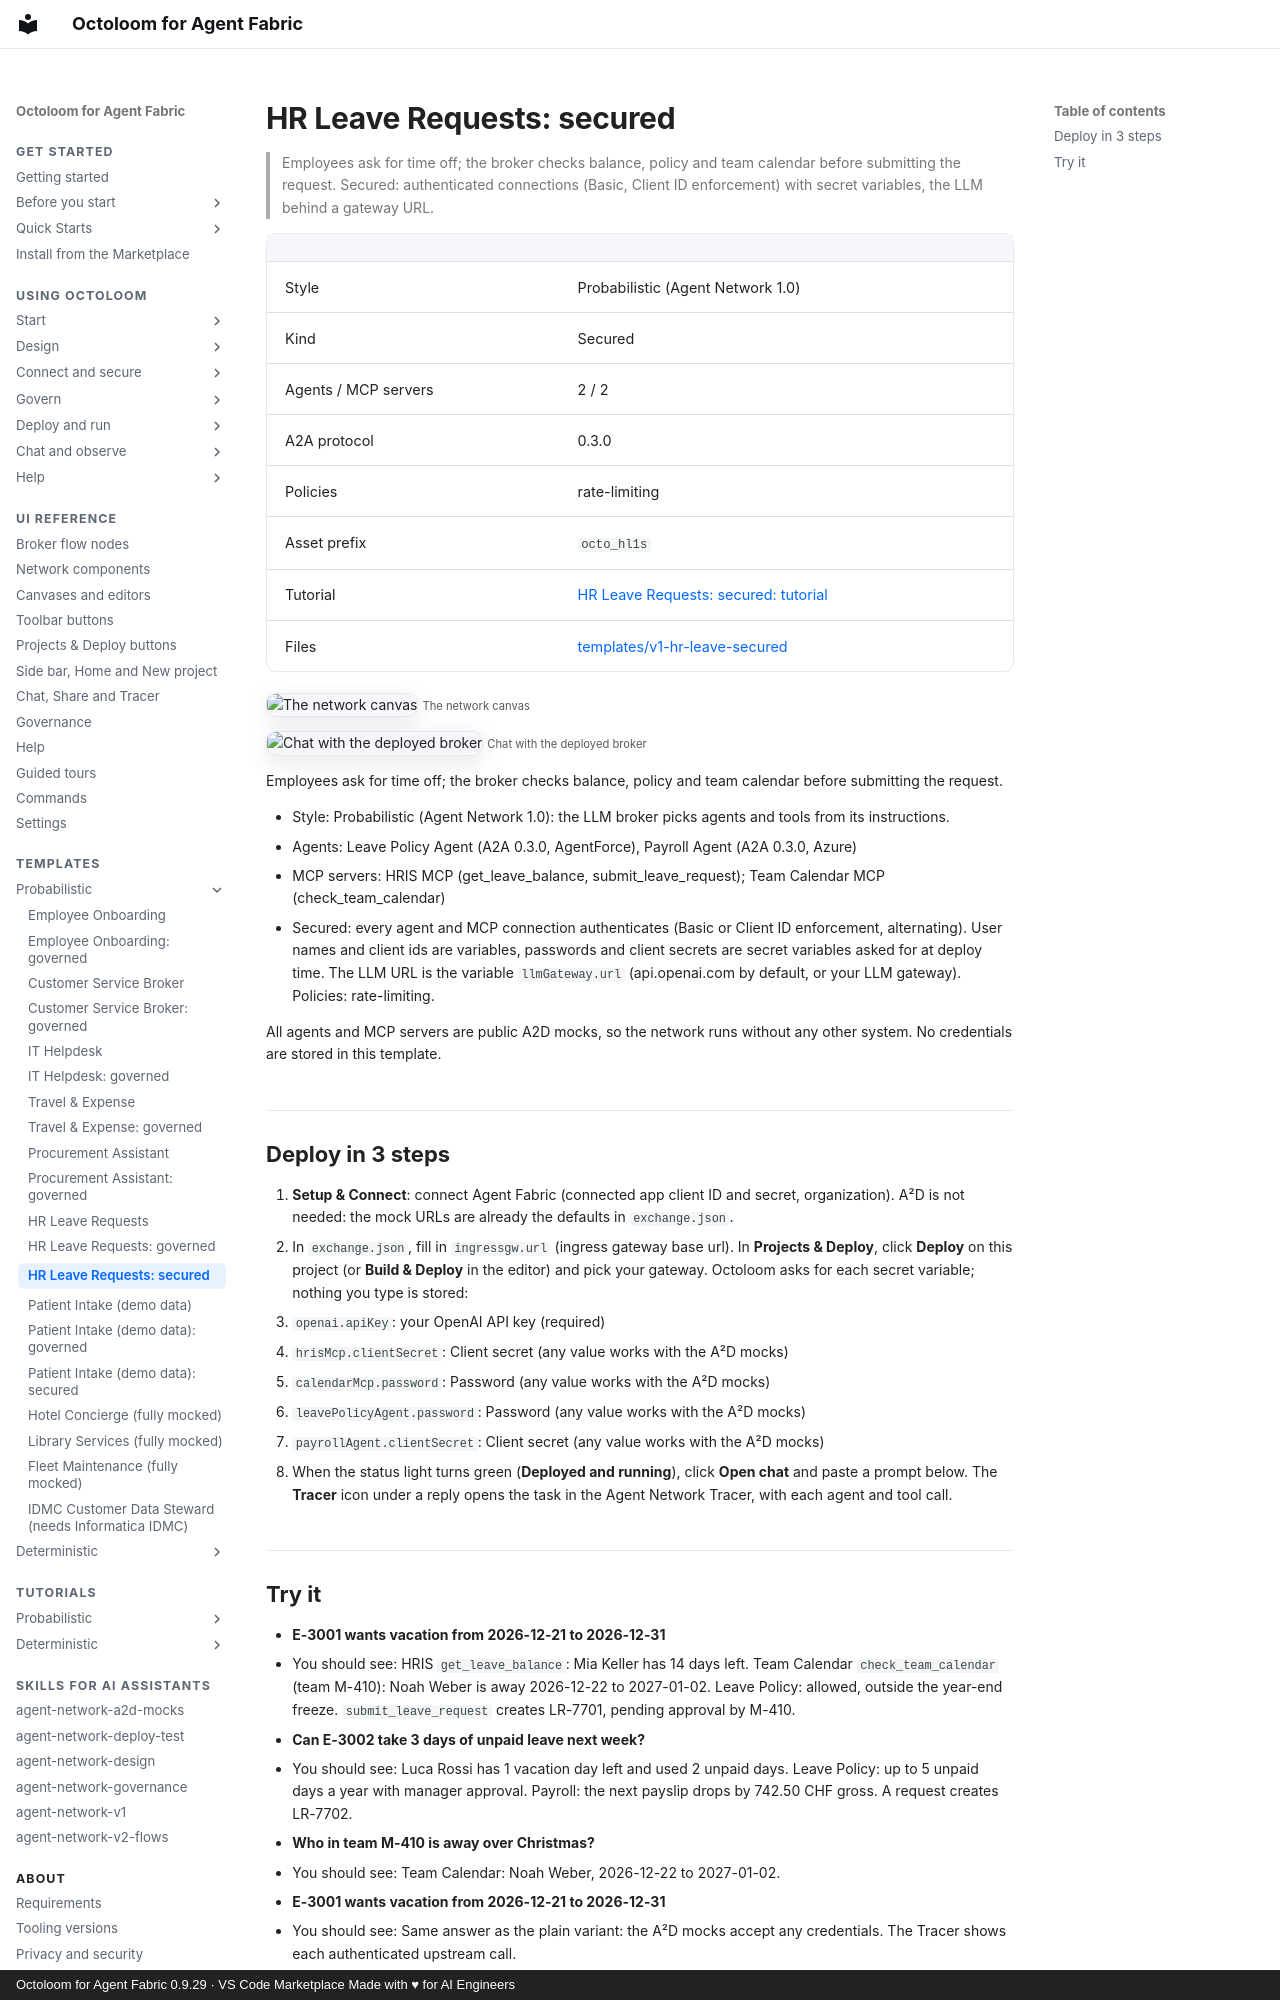

repository: A2D-Agentic-Asset-Designer/octoloom-assets · page: catalog/v1-hr-leave-secured/index.html · generator: mkdocs · copyright: Octoloom for Agent Fabric 0.9.29 · VS Code Marketplace Made with ♥ for AI Engineers

# HR Leave Requests: secured

> Employees ask for time off; the broker checks balance, policy and team calendar before submitting the request. Secured: authenticated connections (Basic, Client ID enforcement) with secret variables, the LLM behind a gateway URL.

| | |
|---|---|
| Style | Probabilistic (Agent Network 1.0) |
| Kind | Secured |
| Agents / MCP servers | 2 / 2 |
| A2A protocol | 0.3.0 |
| Policies | rate-limiting |
| Asset prefix | `octo_hl1s` |
| Tutorial | [HR Leave Requests: secured: tutorial](../tutorials/v1-hr-leave-secured.md) |
| Files | [templates/v1-hr-leave-secured](https://github.com/A2D-Agentic-Asset-Designer/octoloom-assets/tree/main/templates/v1-hr-leave-secured) |

![The network canvas](https://raw.githubusercontent.com/A2D-Agentic-Asset-Designer/octoloom-assets/main/tutorials/v1-hr-leave-secured/img/canvas.png)
<small>The network canvas</small>

![Chat with the deployed broker](https://raw.githubusercontent.com/A2D-Agentic-Asset-Designer/octoloom-assets/main/tutorials/v1-hr-leave-secured/img/chat.png)
<small>Chat with the deployed broker</small>


Employees ask for time off; the broker checks balance, policy and team calendar before submitting the request.

- Style: Probabilistic (Agent Network 1.0): the LLM broker picks agents and tools from its instructions.
- Agents: Leave Policy Agent (A2A 0.3.0, AgentForce), Payroll Agent (A2A 0.3.0, Azure)
- MCP servers: HRIS MCP (get_leave_balance, submit_leave_request); Team Calendar MCP (check_team_calendar)
- Secured: every agent and MCP connection authenticates (Basic or Client ID enforcement, alternating). User names and client ids are variables, passwords and client secrets are secret variables asked for at deploy time. The LLM URL is the variable `llmGateway.url` (api.openai.com by default, or your LLM gateway). Policies: rate-limiting.

All agents and MCP servers are public A2D mocks, so the network runs without any other system. No credentials are stored in this template.

## Deploy in 3 steps

1. **Setup & Connect**: connect Agent Fabric (connected app client ID and secret, organization). A²D is not needed: the mock URLs are already the defaults in `exchange.json`.
2. In `exchange.json`, fill in `ingressgw.url` (ingress gateway base url). In **Projects & Deploy**, click **Deploy** on this project (or **Build & Deploy** in the editor) and pick your gateway. Octoloom asks for each secret variable; nothing you type is stored:
   - `openai.apiKey`: your OpenAI API key (required)
   - `hrisMcp.clientSecret`: Client secret (any value works with the A²D mocks)
   - `calendarMcp.password`: Password (any value works with the A²D mocks)
   - `leavePolicyAgent.password`: Password (any value works with the A²D mocks)
   - `payrollAgent.clientSecret`: Client secret (any value works with the A²D mocks)
3. When the status light turns green (**Deployed and running**), click **Open chat** and paste a prompt below. The **Tracer** icon under a reply opens the task in the Agent Network Tracer, with each agent and tool call.
